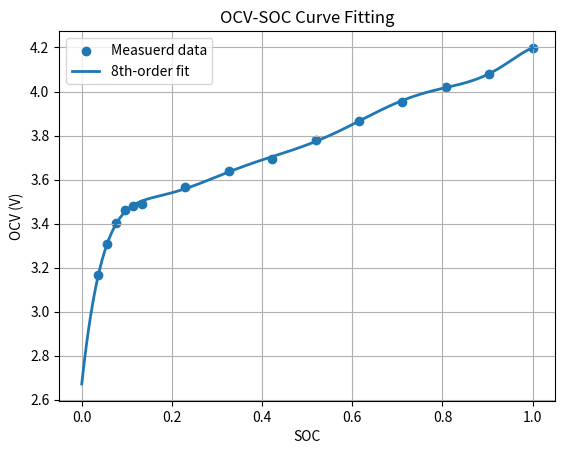

Source code (Python):
import numpy as np
import matplotlib.pyplot as plt
#Exprimental OCV-SOC data (discharge)
dis_soc = np.array([
    1.0000000000000000,
    0.9037630258587420,
    0.8074618937347230,
    0.7111607616107040,
    0.6148596294866850,
    0.5185584973626660,
    0.4222573652386470,
    0.3259562331146280,
    0.2296551009906090,
    0.1333539688665900,
    0.1141065740383380,
    0.0948591792100860,
    0.0756117843818350,
    0.0563643895535830,
    0.0371169947253310
])
dis_ocv = np.array([
    4.1980,
    4.0795,
    4.0226,
    3.9527,
    3.8666,
    3.7811,
    3.6935,
    3.6372,
    3.5651,
    3.4895,
    3.4800,
    3.4621,
    3.4005,
    3.3059,
    3.1677
])
def plot_OCV_curve(dis_soc, dis_ocv, poly_order = 8, show_plot = True):
    """Take discrete experimental OCV-SOC samples and fit an 8th-order polynomial.

    Args:
        dis_soc (array): experimental data arrays
        dis_ocv (array): experimental data arrays
        poly_order (int): _description_. Defaults to 8.
        show_plot (bool): _description_. Defaults to True.
    
    Returns:
    coeffs: np.ndarray
    mae: float
    """ 
    dis_soc = np.asarray(dis_soc)
    dis_ocv = np.asarray(dis_ocv)

    coeffs = np.polyfit(dis_soc, dis_ocv, poly_order) #Polynominal fit

    #Evaluate polynominal at original SOC points for Mean Absolute Error.
    ocv_fit_at_data = np.polyval(coeffs, dis_soc)
    mae = np.mean(np.abs(ocv_fit_at_data - dis_ocv))

    #For smooth curve, evaluate on a dense SOC grid
    soc_grid = np.linspace(0.0, 1.0, 200)
    ocv_grid = np.polyval(coeffs, soc_grid)

    #Plot
    if show_plot:
        plt.figure()
        plt.scatter(dis_soc, dis_ocv, label = "Measuerd data", marker = "o")
        plt.plot(soc_grid, ocv_grid, label = f"{poly_order}th-order fit", linewidth = 2)
        plt.xlabel("SOC")
        plt.ylabel("OCV (V)")
        plt.title("OCV-SOC Curve Fitting")
        plt.legend()
        plt.grid(True)
        plt.show()

    print(f"Polynominal coefficients (highest power first) :\n{coeffs}")
    print(f"Mean Absoulute Error: {mae: .6f} V")

    return coeffs, mae

if __name__ == "__main__":
    plot_OCV_curve(dis_soc, dis_ocv)
